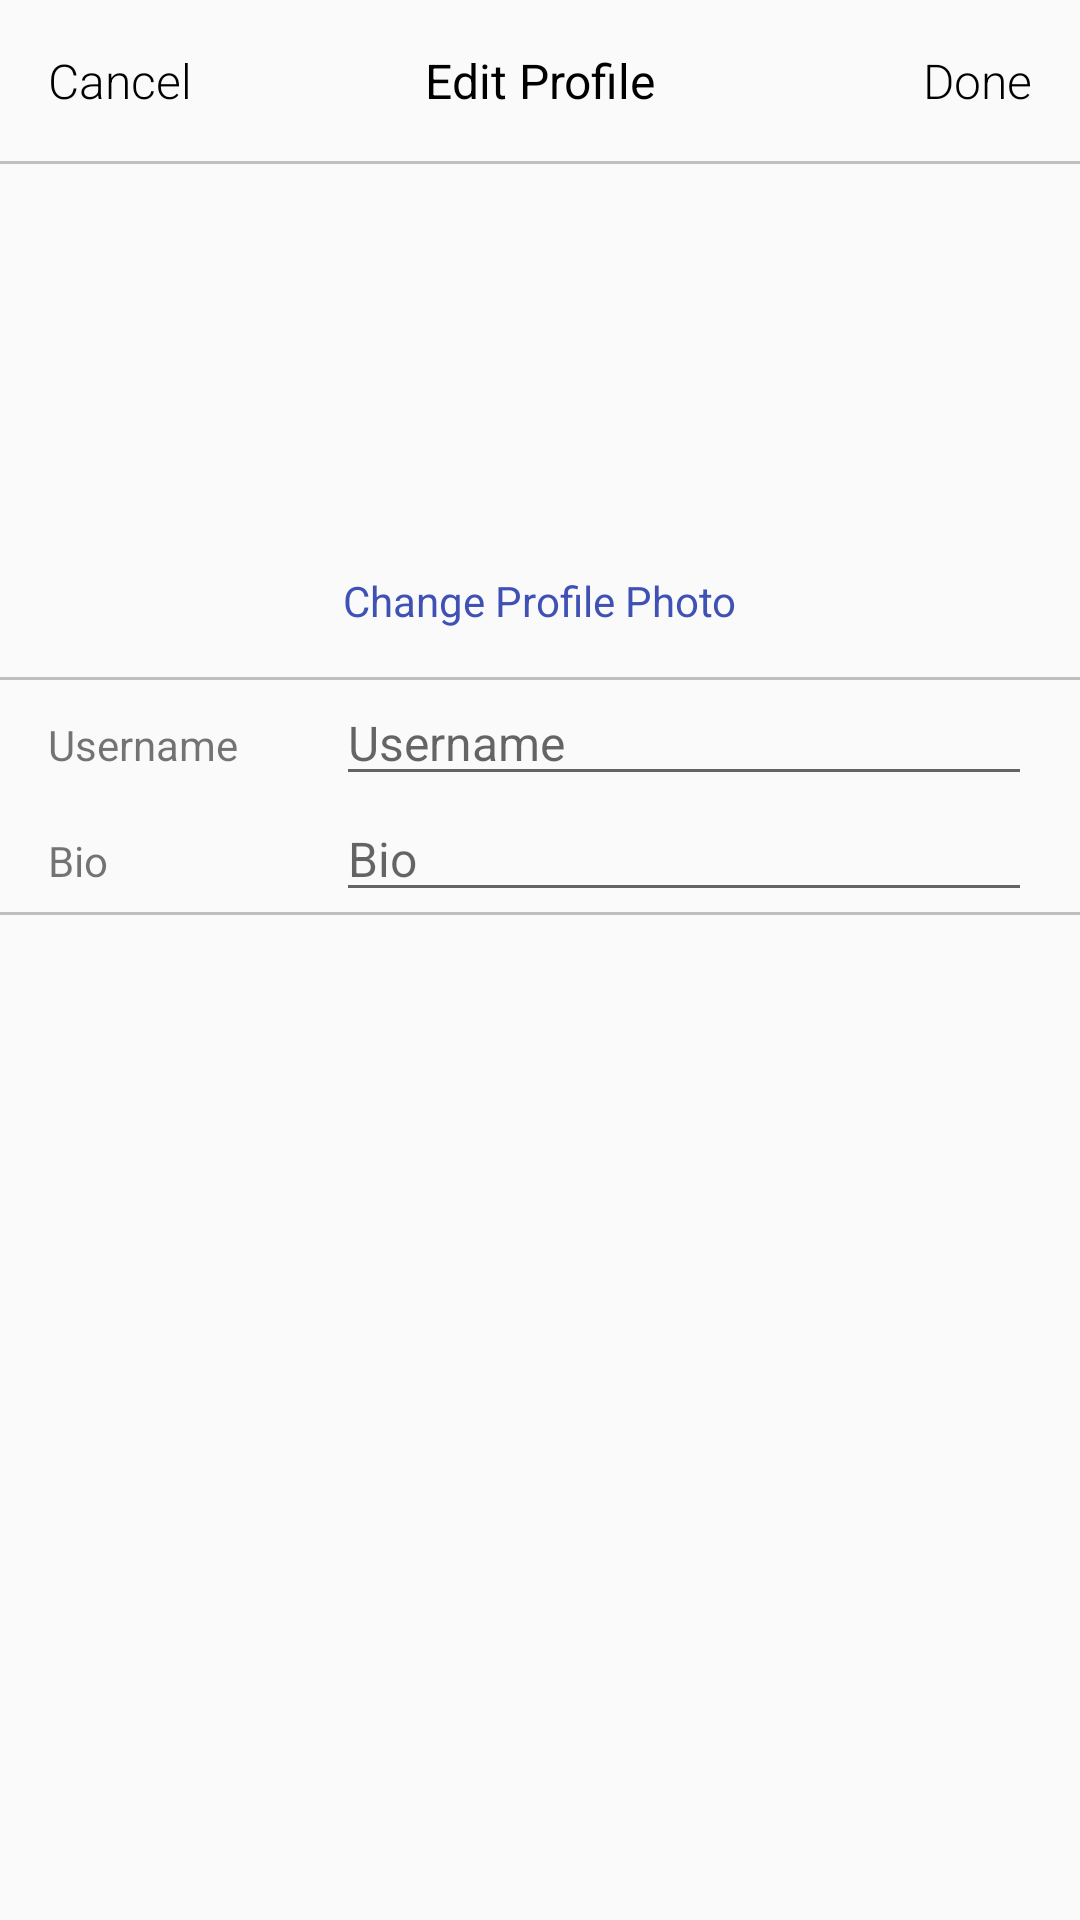

Layout XML and referenced resources for this Android screen:
<!-- AndroidManifest.xml: application theme AppTheme -->
<!-- res/layout/activity_edit_profile.xml -->
<?xml version="1.0" encoding="utf-8"?>
<LinearLayout xmlns:android="http://schemas.android.com/apk/res/android"
              xmlns:app="http://schemas.android.com/apk/res-auto"
              xmlns:tools="http://schemas.android.com/tools"
              android:layout_width="match_parent"
              android:layout_height="match_parent"
              android:orientation="vertical"
              tools:context="com.unimelb.activity.EditProfileActivity">

    <LinearLayout
        android:layout_width="match_parent"
        android:layout_height="wrap_content"
        android:layout_margin="16dp">

        <TextView
            android:layout_width="0dp"
            android:layout_height="wrap_content"
            android:layout_weight="1"
            android:clickable="true"
            android:fontFamily="sans-serif-light"
            android:gravity="left"
            android:text="Cancel"
            android:textColor="@color/black"
            android:textSize="16sp"/>

        <TextView
            android:layout_width="0dp"
            android:layout_height="wrap_content"
            android:layout_weight="1"
            android:clickable="true"
            android:gravity="center"
            android:text="Edit Profile"
            android:textColor="@color/black"
            android:textSize="16sp"/>

        <TextView
            android:layout_width="0dp"
            android:layout_height="wrap_content"
            android:layout_weight="1"
            android:clickable="true"
            android:fontFamily="sans-serif-light"
            android:gravity="right"
            android:text="Done"
            android:textColor="@color/black"
            android:textSize="16sp"/>
    </LinearLayout>

    <View
        android:layout_width="match_parent"
        android:layout_height="1dp"
        android:background="@color/grey"/>

    <ScrollView
        android:layout_width="match_parent"
        android:layout_height="match_parent">

        <LinearLayout
            android:layout_width="match_parent"
            android:layout_height="match_parent"
            android:orientation="vertical">

            <ImageView
                android:layout_width="104dp"
                android:layout_height="104dp"
                android:layout_gravity="center"
                android:layout_margin="16dp"/>

            <TextView
                android:id="@+id/edit_profile_change_avatar_btn"
                android:layout_width="wrap_content"
                android:layout_height="wrap_content"
                android:layout_gravity="center"
                android:layout_marginBottom="16dp"
                android:clickable="true"
                android:text="Change Profile Photo"
                android:textColor="@color/colorPrimary"/>

            <View
                android:layout_width="match_parent"
                android:layout_height="1dp"
                android:background="@color/grey"></View>

            <LinearLayout
                android:layout_width="match_parent"
                android:layout_height="match_parent"
                android:layout_marginHorizontal="16dp"
                android:focusable="true"
                android:focusableInTouchMode="true">

                <TextView
                    android:layout_width="96dp"
                    android:layout_height="wrap_content"
                    android:text="Username"/>

                <EditText
                    android:layout_width="0dp"
                    android:layout_height="wrap_content"
                    android:layout_weight="1"
                    android:hint="Username"
                    android:textSize="16sp"/>
            </LinearLayout>

            <LinearLayout
                android:layout_width="match_parent"
                android:layout_height="match_parent"
                android:layout_marginHorizontal="16dp"
                android:focusable="true"
                android:focusableInTouchMode="true">

                <TextView
                    android:layout_width="96dp"
                    android:layout_height="wrap_content"
                    android:text="Bio"/>

                <EditText
                    android:layout_width="0dp"
                    android:layout_height="wrap_content"
                    android:layout_weight="1"
                    android:hint="Bio"
                    android:inputType="textMultiLine"
                    android:textSize="16sp"/>
            </LinearLayout>

            <View
                android:layout_width="match_parent"
                android:layout_height="1dp"
                android:background="@color/grey"></View>

        </LinearLayout>

    </ScrollView>


</LinearLayout>
<!-- resources referenced by this layout -->
<resources>
  <color name="black">#000000</color>
  <color name="colorPrimary">#3F51B5</color>
  <color name="grey">#bfbfbf</color>
  <style name="AppTheme" parent="Theme.AppCompat.Light.NoActionBar">
          
          <item name="colorPrimary">@color/colorPrimary</item>
          <item name="colorPrimaryDark">@color/colorPrimaryDark</item>
          <item name="colorAccent">@color/colorAccent</item>
      </style>
  <color name="colorPrimaryDark">#303F9F</color>
  <color name="colorAccent">#FF4081</color>
</resources>
